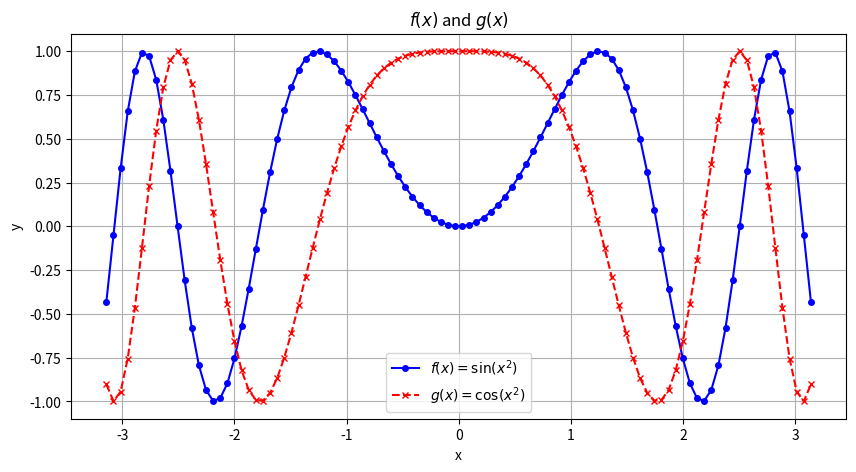
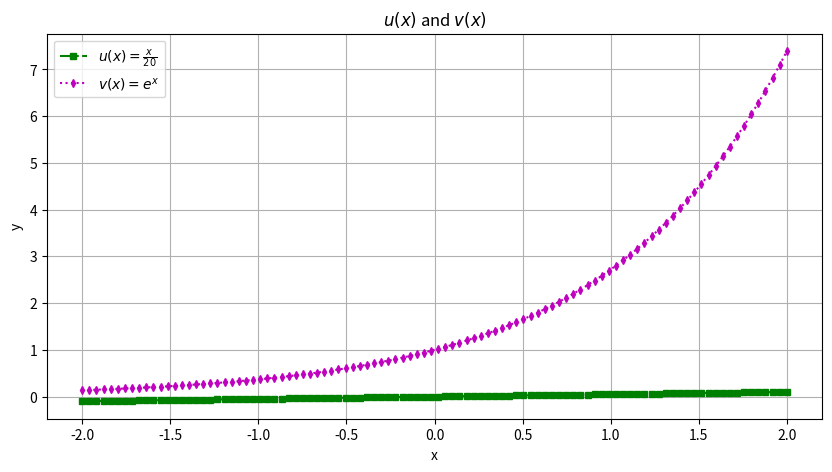
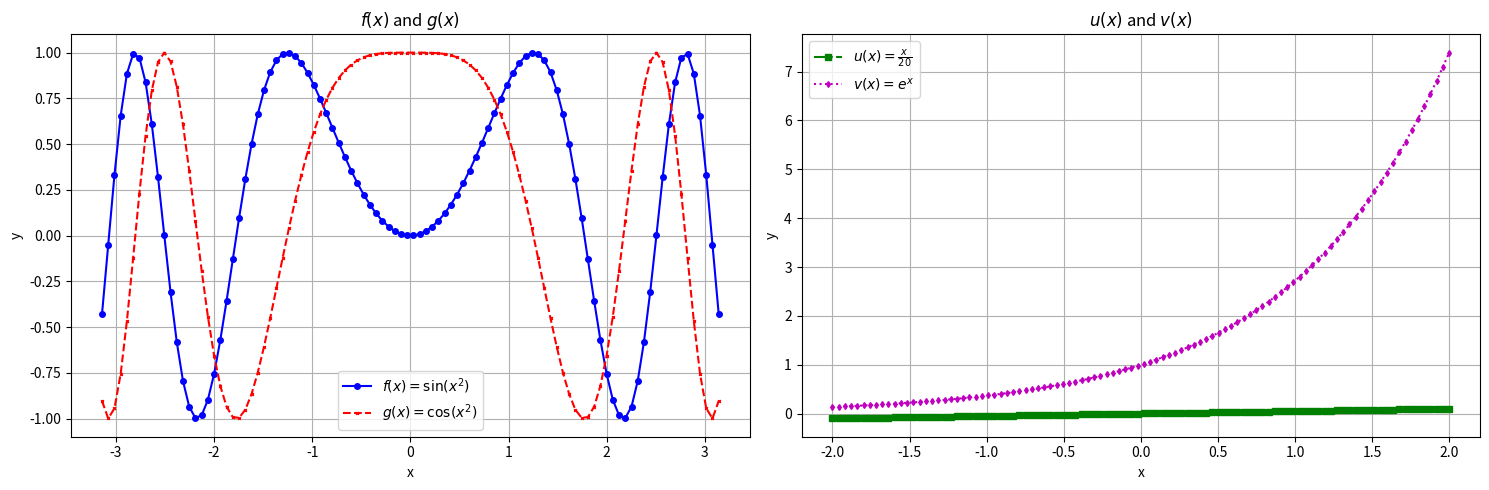

The matplotlib source for these figures, in order:
import numpy as np
import matplotlib.pyplot as plt

x1 = np.linspace(-np.pi, np.pi, 100)
x2 = np.linspace(-2, 2, 100)

f = np.sin(x1 ** 2)
g = np.cos(x1 ** 2)
u = x2 / 20
v = np.exp(x2)

plt.figure(figsize=(10, 5))
plt.plot(x1, f, label=r'$f(x) = \sin(x^2)$', color='b', linestyle='-', marker='o', markersize=4)
plt.plot(x1, g, label=r'$g(x) = \cos(x^2)$', color='r', linestyle='--', marker='x', markersize=4)
plt.title('$f(x)$ and $g(x)$')
plt.xlabel('x')
plt.ylabel('y')
plt.legend()
plt.grid(True)


plt.figure(figsize=(10, 5))
plt.plot(x2, u, label=r'$u(x) = \frac{x}{20}$', color='g', linestyle='-.', marker='s', markersize=4)
plt.plot(x2, v, label=r'$v(x) = e^x$', color='m', linestyle=':', marker='d', markersize=4)
plt.title('$u(x)$ and $v(x)$')
plt.xlabel('x')
plt.ylabel('y')
plt.legend()
plt.grid(True)

fig, (ax1, ax2) = plt.subplots(1, 2, figsize=(15, 5))

ax1.plot(x1, f, label=r'$f(x) = \sin(x^2)$', color='b', linestyle='-', marker='o', markersize=4)
ax1.plot(x1, g, label=r'$g(x) = \cos(x^2)$', color='r', linestyle='--', marker='x', markersize=2)
ax1.set_title('$f(x)$ and $g(x)$')
ax1.set_xlabel('x')
ax1.set_ylabel('y')
ax1.legend()
ax1.grid(True)

ax2.plot(x2, u, label=r'$u(x) = \frac{x}{20}$', color='g', linestyle='-.', marker='s', markersize=4)
ax2.plot(x2, v, label=r'$v(x) = e^x$', color='m', linestyle=':', marker='d', markersize=3)
ax2.set_title('$u(x)$ and $v(x)$')
ax2.set_xlabel('x')
ax2.set_ylabel('y')
ax2.legend()
ax2.grid(True)

plt.tight_layout()
plt.show()